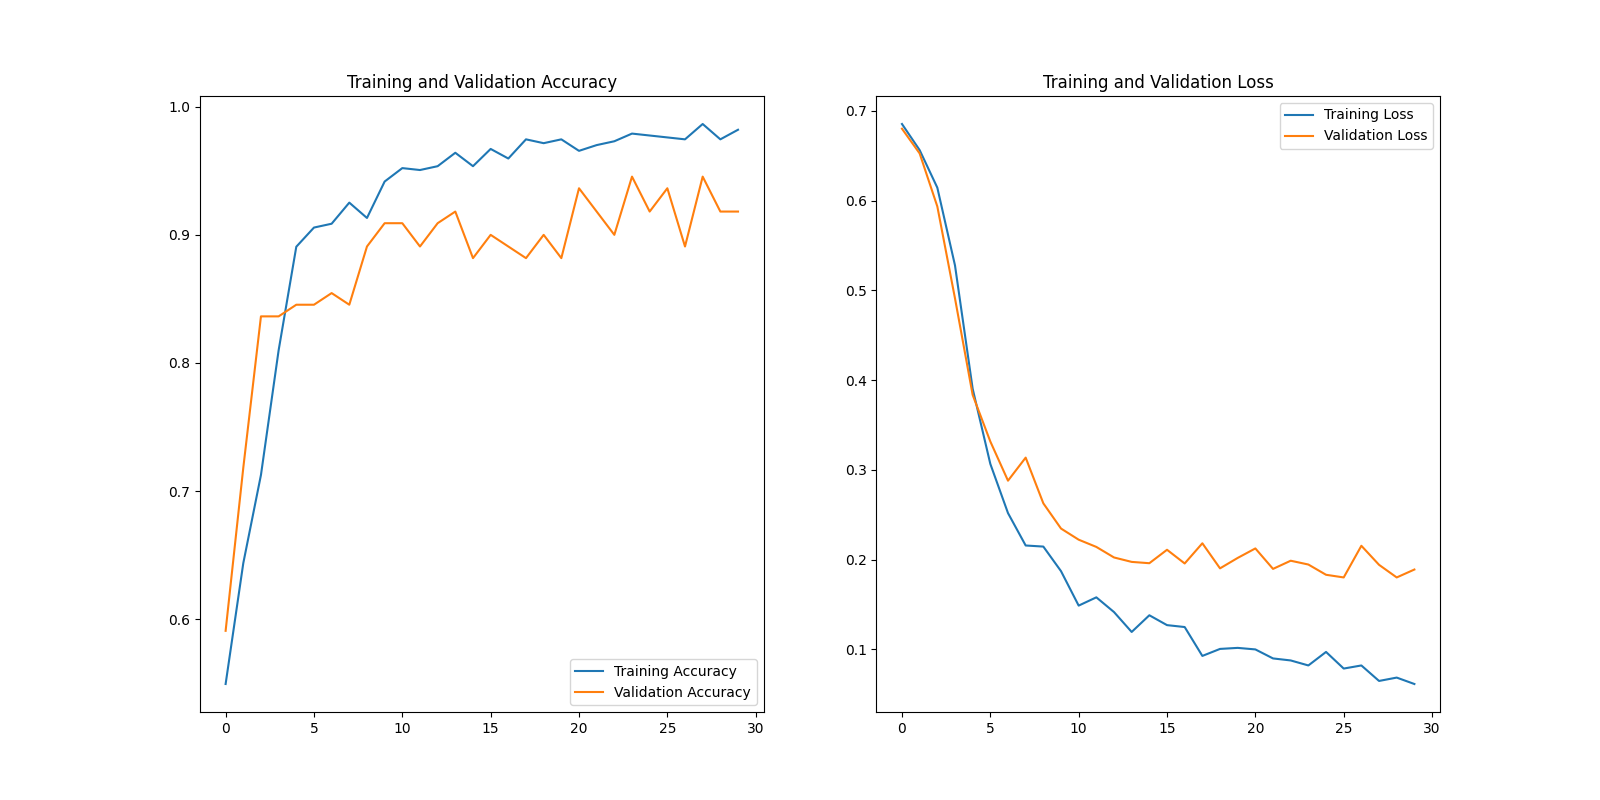

Data behind this chart, as committed beside it:
EPOCHS, LOSS, ACC, VAL_LOSS, VAL_ACC, TIME
0, 0.6855, 0.5494, 0.6802, 0.5909, 243.6
1, 0.6564, 0.6437, 0.6526, 0.7182, 239.5
2, 0.6145, 0.7126, 0.5936, 0.8364, 236.2
3, 0.5279, 0.8099, 0.4911, 0.8364, 232.3
4, 0.3904, 0.8907, 0.3835, 0.8455, 232
5, 0.3066, 0.9057, 0.3316, 0.8455, 233
6, 0.2518, 0.9087, 0.2879, 0.8545, 232.4
7, 0.2156, 0.9251, 0.3136, 0.8455, 232.5
8, 0.2144, 0.9132, 0.2626, 0.8909, 233.1
9, 0.187, 0.9416, 0.2345, 0.9091, 252.6
10, 0.1486, 0.9521, 0.2221, 0.9091, 232.9
11, 0.1578, 0.9506, 0.214, 0.8909, 233.7
12, 0.1414, 0.9536, 0.2023, 0.9091, 233.1
13, 0.1193, 0.9641, 0.1973, 0.9182, 235.5
14, 0.1379, 0.9536, 0.1959, 0.8818, 232
15, 0.1269, 0.9671, 0.2109, 0.9, 232.6
16, 0.1247, 0.9596, 0.1956, 0.8909, 232.1
17, 0.09253, 0.9746, 0.2181, 0.8818, 232.3
18, 0.1003, 0.9716, 0.1901, 0.9, 232.4
19, 0.1015, 0.9746, 0.2018, 0.8818, 231.7
20, 0.09979, 0.9656, 0.2124, 0.9364, 232.2
21, 0.08974, 0.9701, 0.1895, 0.9182, 232.4
22, 0.08749, 0.9731, 0.1987, 0.9, 231.8
23, 0.08192, 0.979, 0.1944, 0.9455, 232.1
24, 0.09698, 0.9775, 0.183, 0.9182, 234.3
25, 0.07845, 0.976, 0.18, 0.9364, 233.5
26, 0.08191, 0.9746, 0.2153, 0.8909, 234.9
27, 0.06464, 0.9865, 0.1941, 0.9455, 232.6
28, 0.06839, 0.9746, 0.18, 0.9182, 231.9
29, 0.06124, 0.982, 0.1888, 0.9182, 232
30, 0.08931, 0.9731, 0.1364, 0.9545, 735.1
31, 0.05121, 0.988, 0.09941, 0.9545, 715.7
32, 0.05632, 0.985, 0.0714, 0.9727, 716.4
33, 0.02684, 0.9895, 0.06534, 0.9818, 715.4
34, 0.01518, 0.9955, 0.05538, 0.9818, 716.5
35, 0.01813, 0.997, 0.05966, 0.9636, 714.8
36, 0.01731, 0.994, 0.057, 0.9818, 714.4
37, 0.00792, 0.9985, 0.05488, 0.9818, 715.7
38, 0.009798, 0.997, 0.04736, 0.9727, 715.3
39, 0.01495, 0.9955, 0.06085, 0.9727, 715.2
40, 0.008591, 0.9985, 0.04732, 0.9818, 714.2
41, 0.005649, 1.0, 0.04909, 0.9818, 716.7
42, 0.009013, 0.9985, 0.05787, 0.9727, 719.3
43, 0.008851, 0.9985, 0.03598, 0.9818, 713.5
44, 0.002386, 1.0, 0.03617, 0.9818, 716.6
45, 0.005189, 0.9985, 0.03859, 0.9727, 714.2
46, 0.003222, 0.9985, 0.04836, 0.9818, 712.8
47, 0.007823, 0.9985, 0.02143, 0.9909, 714.3
48, 0.004512, 0.9985, 0.01162, 1.0, 715.4
49, 0.00666, 0.997, 0.01276, 1.0, 720.3
50, 0.003753, 0.9985, 0.01523, 1.0, 714.7
51, 0.009262, 0.997, 0.02331, 0.9909, 712.8
52, 0.001733, 1.0, 0.02233, 0.9909, 715.3
53, 0.001362, 1.0, 0.01095, 1.0, 714.7
54, 0.003129, 0.9985, 0.008664, 1.0, 713.3
55, 0.001413, 1.0, 0.009278, 1.0, 714.9
56, 0.003588, 0.9985, 0.02698, 0.9909, 714.8
57, 0.001071, 1.0, 0.0175, 0.9909, 714.1
58, 0.003085, 0.9985, 0.01846, 0.9909, 714.7
59, 0.001275, 1.0, 0.01797, 1.0, 714.2
... 10 more rows
